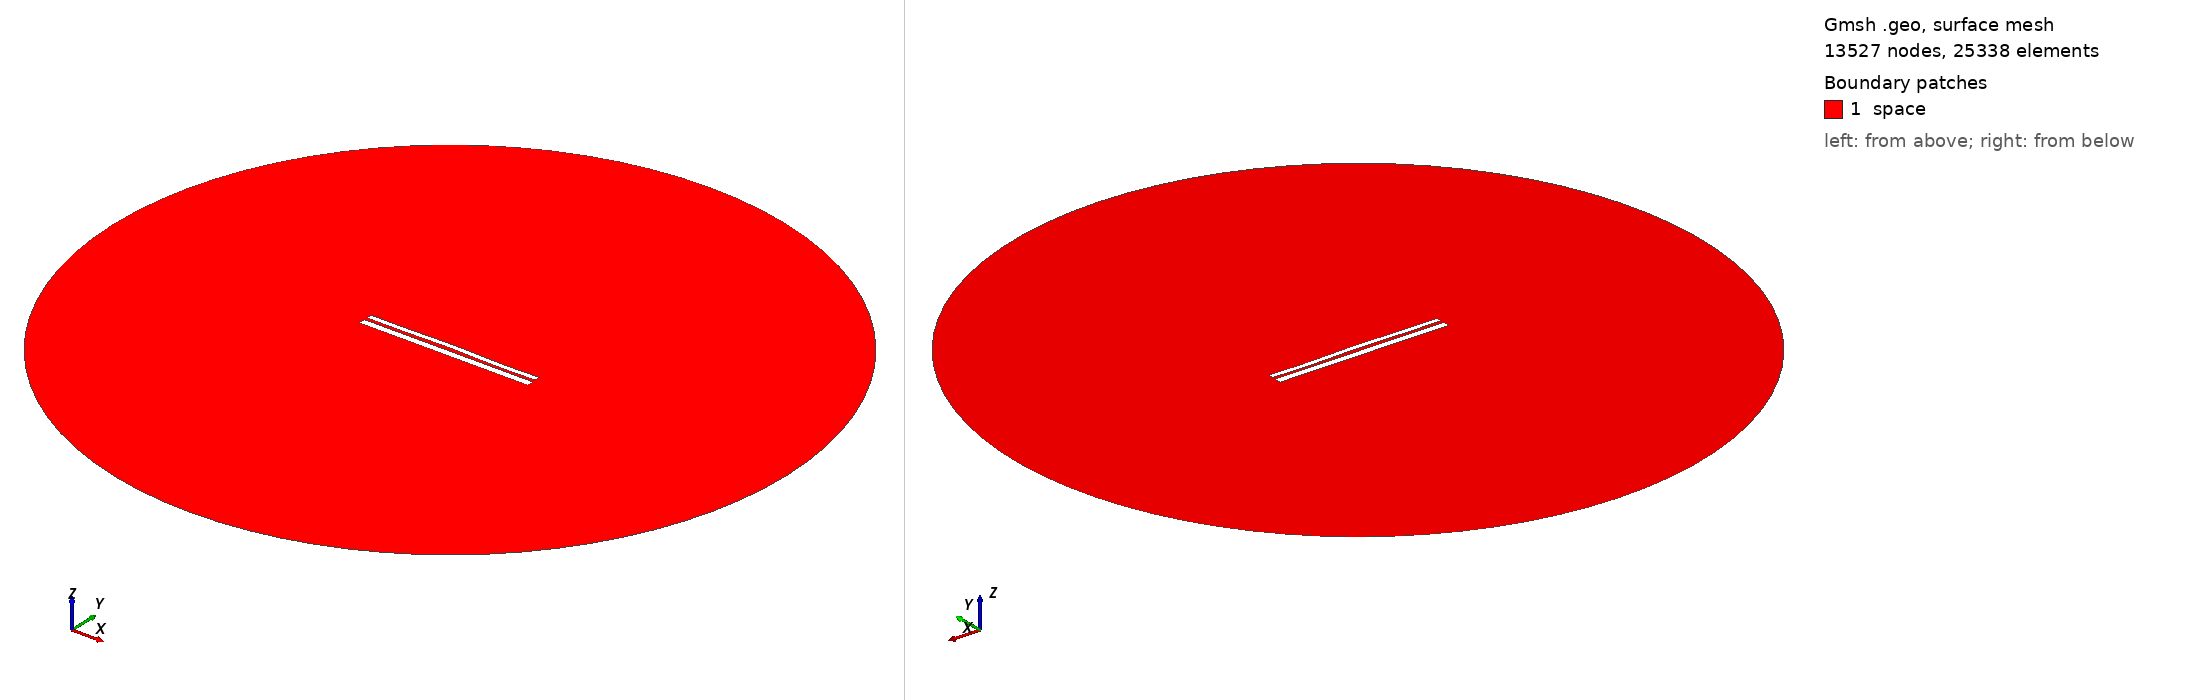

Gmsh geometry script, surface-meshed: 13527 nodes, 25338 surface elements. Boundary patches (legend numbers): 1 space. Left view from above one corner, right view from below the opposite corner. Legend entries are the model's physical surfaces. The drawing asked Gmsh for element sizes between 1% and 20% of the model's largest extent; the script's own settings can give other sizes.

=== 9616.geo (drawn) ===
//---------------------------------------
// Geometry kernel
//---------------------------------------

SetFactory("OpenCASCADE");



//---------------------------------------
// Parameters of the geometry
//---------------------------------------

// Overetch of the upper plate
overetch = 0.375;

// Distance between the plates
distance = 1.5;

// Discretization over the x axis (for the deformation)
nx = 50; 

// Length of the plate
L = 100 - overetch; 

// Number of modes
n = 4; 

// 1st mode coefficient
coeff(1) = -0.075;
beta(1) = 0.596864 * 3.1415926535 / L;

// 2nd mode coefficient
coeff(2) = 0.15;
beta(2) = 1.49418 * 3.1415926535 / L;

// 3rd mode coefficient
coeff(3) = 0.07499999999999998;
beta(3) = 2.50025 * 3.1415926535 / L;

// 4th mode coefficient
coeff(4) = -0.15;
beta(4) = 3.49999 * 3.1415926535 / L;



//---------------------------------------
// Upper plate (deformed rectangle)
//---------------------------------------

// Coordiantes of the upper plate
xmin = -50;
xmax = 50 - overetch;

// Height of the upper plate
yheight = 4 - 2 * overetch;

// Indexes of the points
UpperID[] = {};
LowerID[] = {};
LeftID[] = {};
RightID[] = {};

// Point index
p = 1;

// Horizontal edges
For i In {1:nx}
    x = xmin + (i-1)*(xmax - xmin)/(nx-1);

    y_bottom = distance / 2 + overetch;
    For j In {1:n}
        C = (Cosh(beta(j)*L) + Cos(beta(j)*L)) / (Sinh(beta(j)*L) + Sin(beta(j)*L));
        y_bottom  = y_bottom + coeff(j) * (Cosh(beta(j)*(x+50)) - Cos(beta(j)*(x+50)) - C * (Sinh(beta(j)*(x+50)) - Sin(beta(j)*(x+50))));
    EndFor

    y_top = y_bottom + yheight;

    Point(p) = {x, y_top, 0, 1.0};
    UpperID[i] = p;
    p = p + 1;

    Point(p) = {x, y_bottom, 0, 1.0};
    LowerID[i] = p;
    p = p + 1;
EndFor

// Create point lists
UpperPts[] = {}; LowerPts[] = {};
For i In {1:nx}
  UpperPts[] += {UpperID[i]};
  LowerPts[] += {LowerID[i]};
EndFor

// Build splines
Spline(1) = {UpperPts[]};
Spline(2) = {LowerPts[]};
Line(3) = {LowerPts[nx-1], UpperPts[nx-1]};
Line(4) = {LowerPts[0], UpperPts[0]};

// Build the plane surface
Curve Loop(1) = {2, 3, -1, -4};
Plane Surface(1) = {1};



//---------------------------------------
// Lower plate (rectangle)
//---------------------------------------

// Vertices
Point(1001) = {-50, -1, 0, 1.0};
Point(1002) = { 50, -1, 0, 1.0};
Point(1003) = { 50,  -5, 0, 1.0};
Point(1004) = {-50,  -5, 0, 1.0};

// Edges
Line(5) = {1001, 1002};
Line(6) = {1002, 1003};
Line(7) = {1003, 1004};
Line(8) = {1004, 1001};

// Plane surface
Line Loop(2) = {5, 6, 7, 8};
Plane Surface(2) = {2}; 



//---------------------------------------
// Outer (fictious) boundary
//---------------------------------------

// Points
Point(1005) = {0, 0, 0};       // Center
Point(1006) = {200, 0, 0};     // Start point
Point(1007) = {0, 200, 0};     // 90 degrees
Point(1008) = {-200, 0, 0};    // 180 degrees
Point(1009) = {0, -200, 0};    // 270 degrees

// Circle arcs (each needs start, center, end)
Circle(9) = {1006, 1005, 1007};
Circle(10) = {1007, 1005, 1008};
Circle(11) = {1008, 1005, 1009};
Circle(12) = {1009, 1005, 1006};

// Plane surface for the entire domain
Curve Loop(3) = {9, 10, 11, 12};
Surface(3) = {3};

// Subtract the plates from the whole domain to obtain the actual domain where we want to solve the equations
BooleanDifference{ Surface{3}; Delete; }{ Surface{1}; Surface{2}; Delete; }




//---------------------------------------
// Transfinite Lines/Curves
//---------------------------------------

// Set the number of points on the boundaries
r = 7;

// Plates
Transfinite Curve {1, 2} = 50*r Using Progression 1;
Transfinite Curve {3, 4} = 2*r Using Progression 1;
Transfinite Line {5, 7} = 50*r Using Progression 1;
Transfinite Line {6, 8} = 2*r Using Progression 1;

// Outer boundary
Transfinite Line {9, 10, 11, 12} = 20 Using Progression 1;



//---------------------------------------
// Physical groups
//---------------------------------------                

// Physical curves (boundaries)
Physical Line("force_segment", 10) = {2};
Physical Line("upper_plate", 11) = {1, 3, 4};
Physical Line("lower_plate", 12) = {5, 6, 7, 8};
Physical Line("boundary", 20) = {9, 10, 11, 12};

// Physical Surfaces
Physical Surface("space", 30) = {3};



//---------------------------------------
// 6. Generate the Mesh
//---------------------------------------

// 2D mesh generation
Mesh 2;
